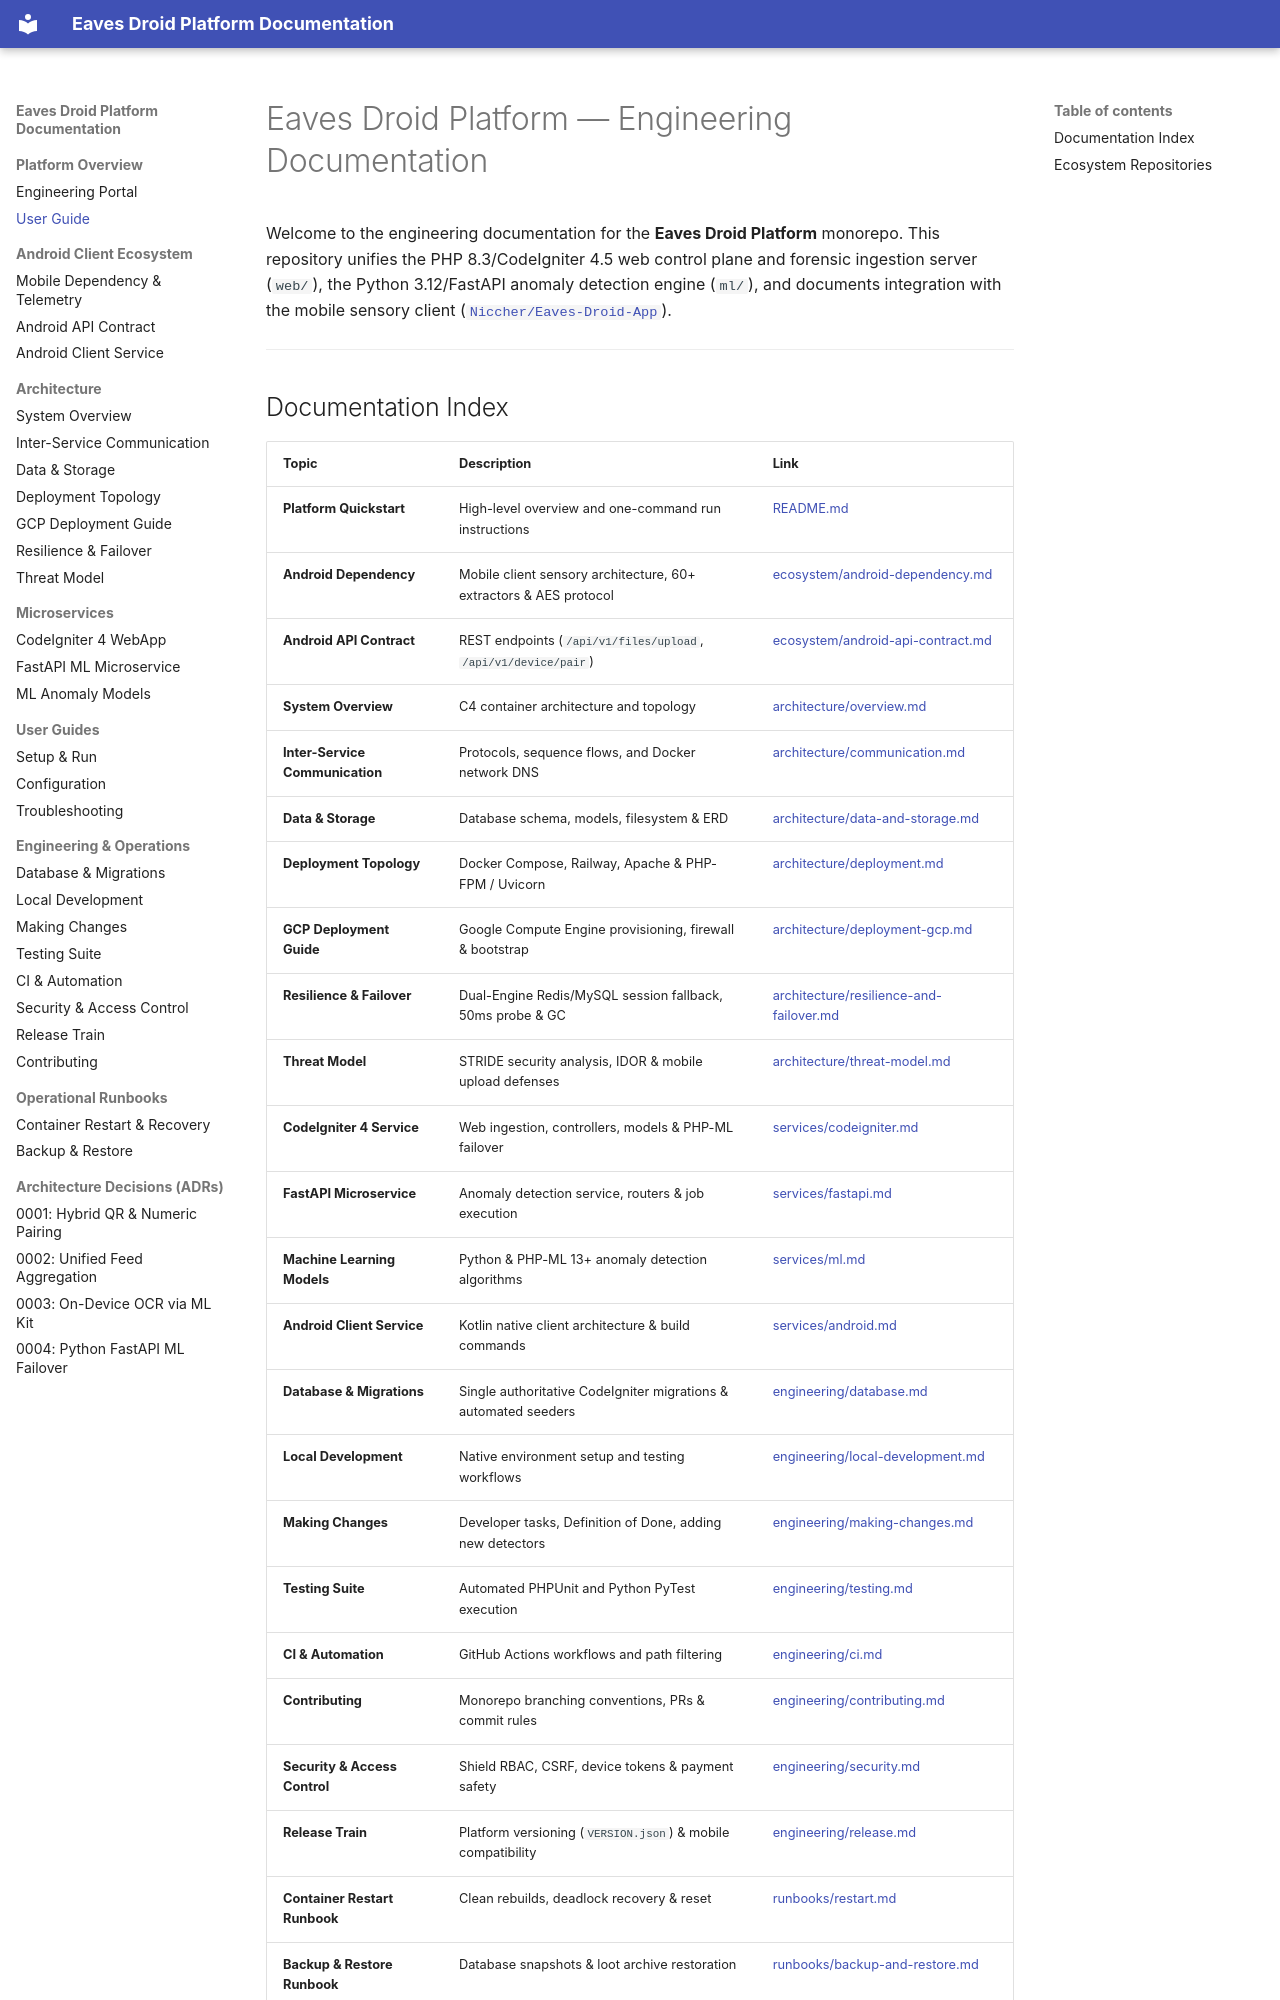

repository: Niccher/Eaves-Droid-Platform · page: index.html · generator: mkdocs

# Eaves Droid Platform — Engineering Documentation

Welcome to the engineering documentation for the **Eaves Droid Platform** monorepo. This repository unifies the PHP 8.3/CodeIgniter 4.5 web control plane and forensic ingestion server (`web/`), the Python 3.12/FastAPI anomaly detection engine (`ml/`), and documents integration with the mobile sensory client ([`Niccher/Eaves-Droid-App`](https://github.com/Niccher/Eaves-Droid-App)).

---
